Run: headless pygame with SDL's dummy video driver; simulated clock (each Clock.tick advances the game by its frame time, no real sleeping); random seed 0; keys injected as events and as key.get_pressed() state; no mouse input.
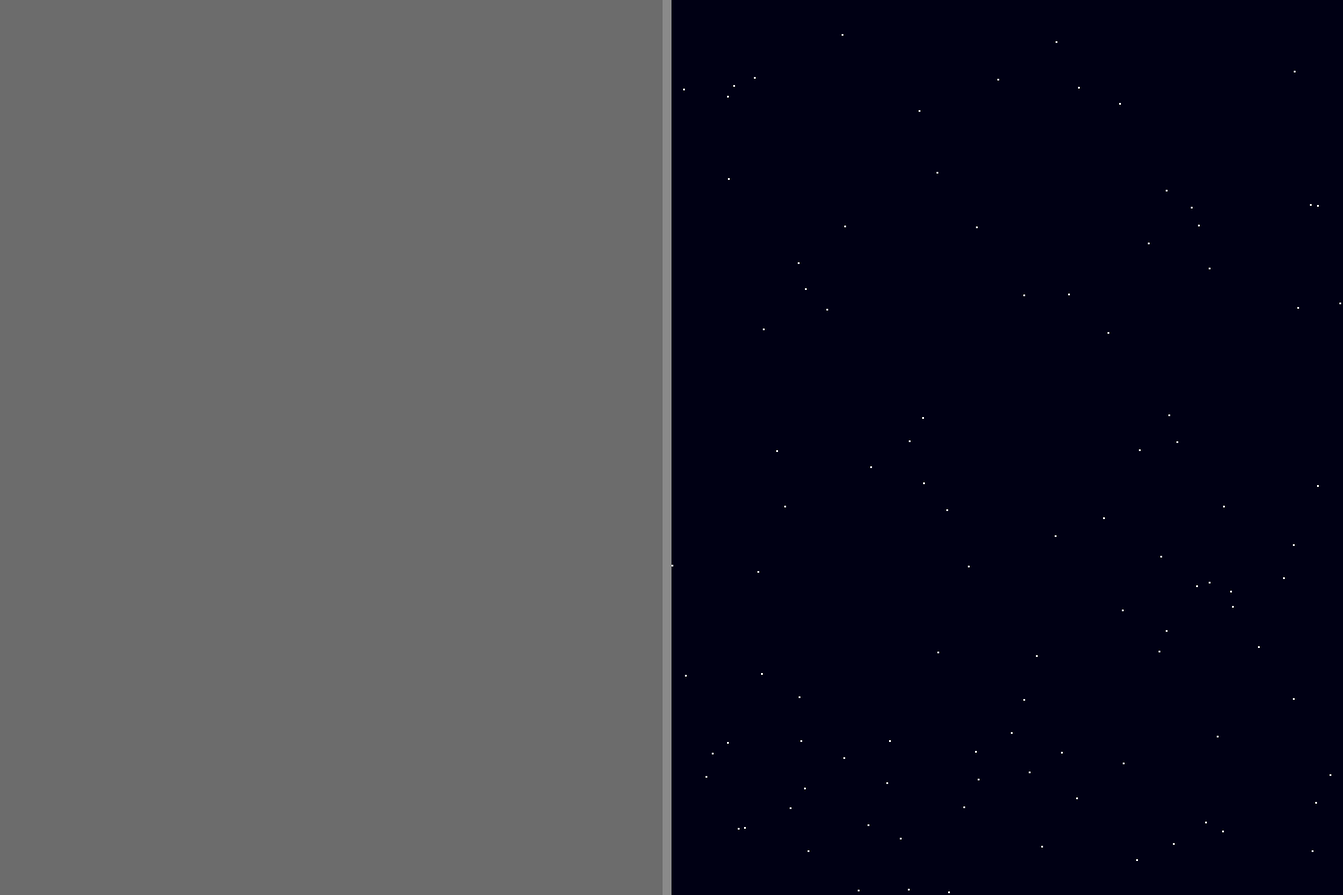
Frame 1 of 4 · flips 1–60 · no input
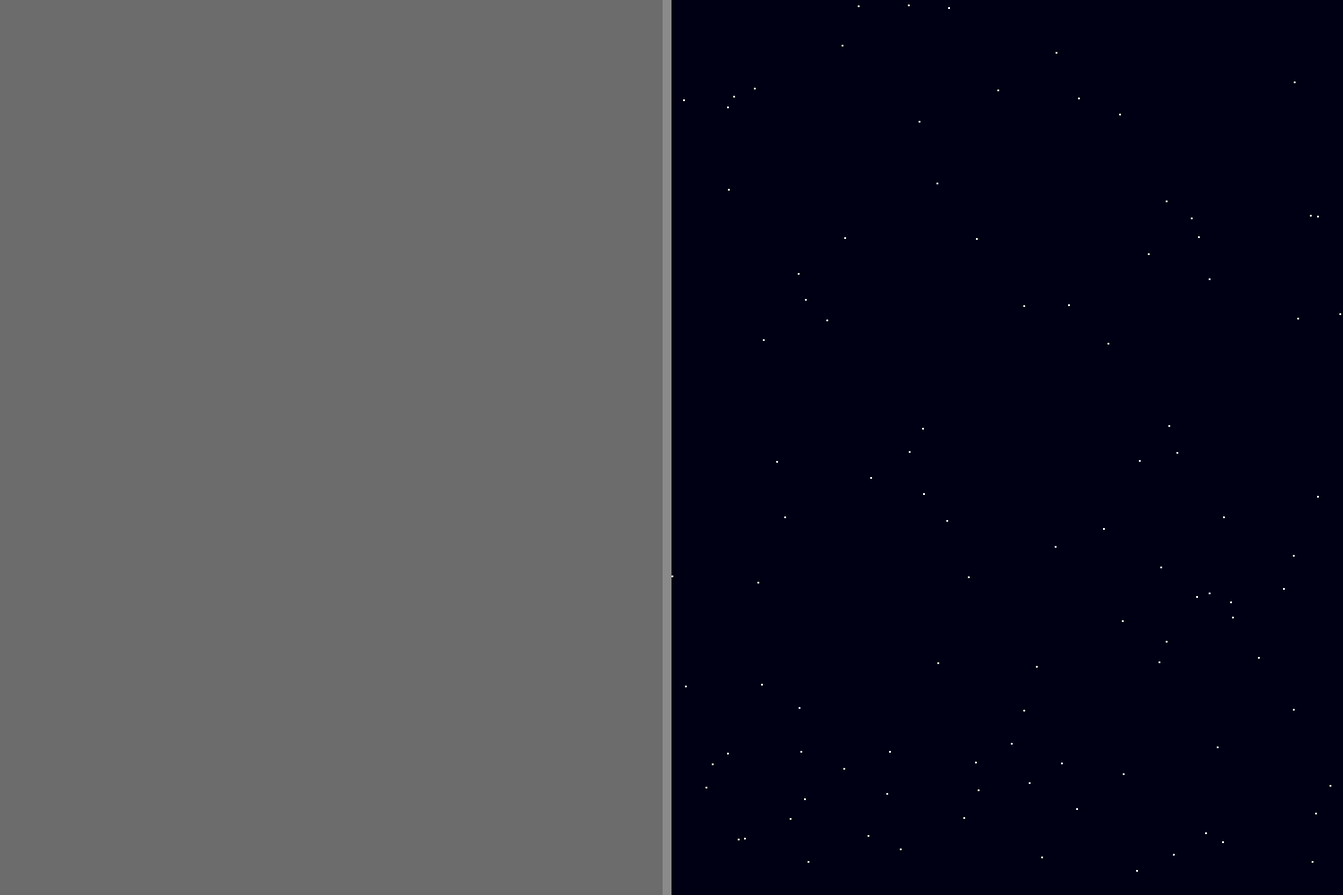
Frame 2 of 4 · flips 61–180 · tapped SPACE, RETURN · held RIGHT (→), D
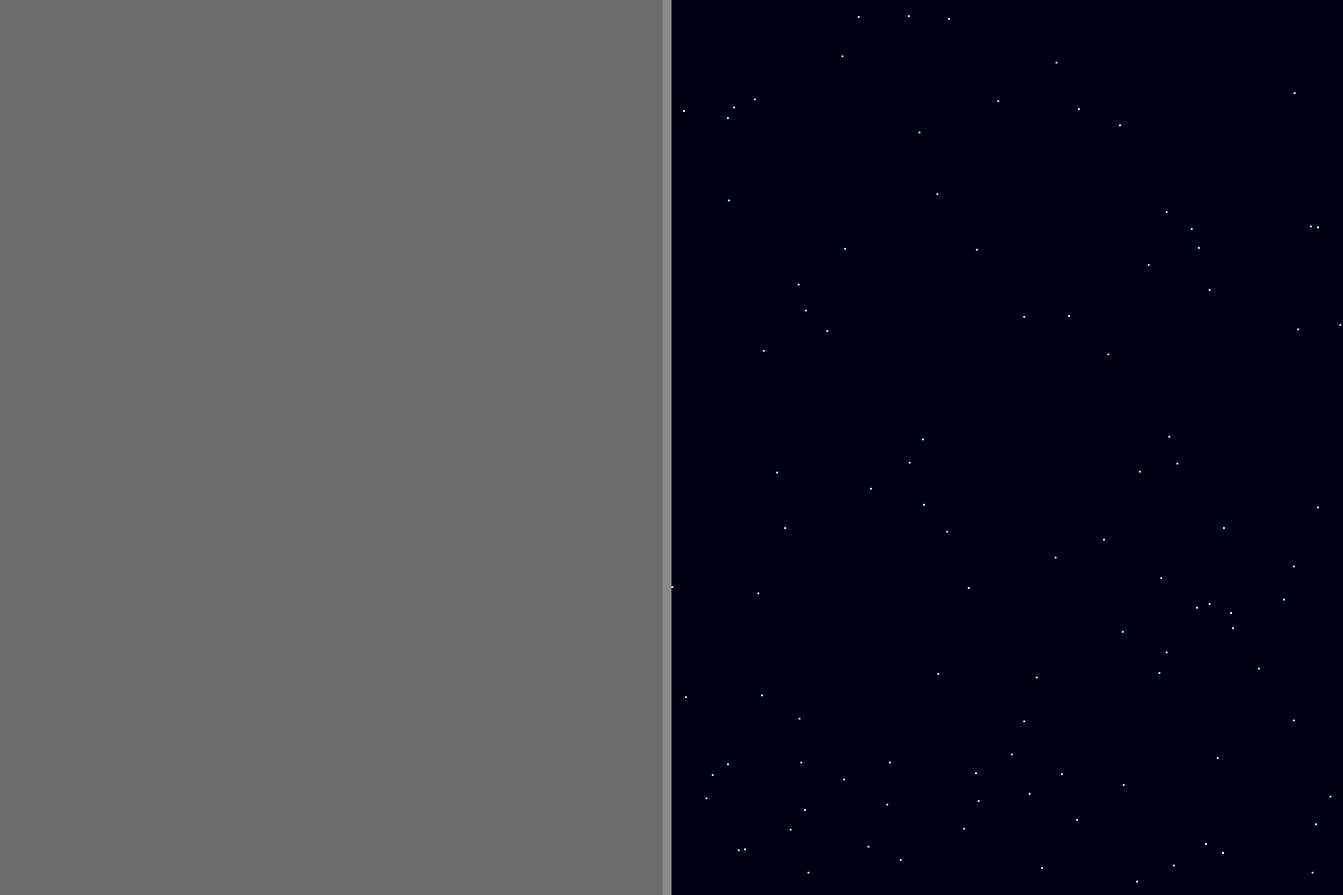
Frame 3 of 4 · flips 181–300 · held DOWN (↓), S
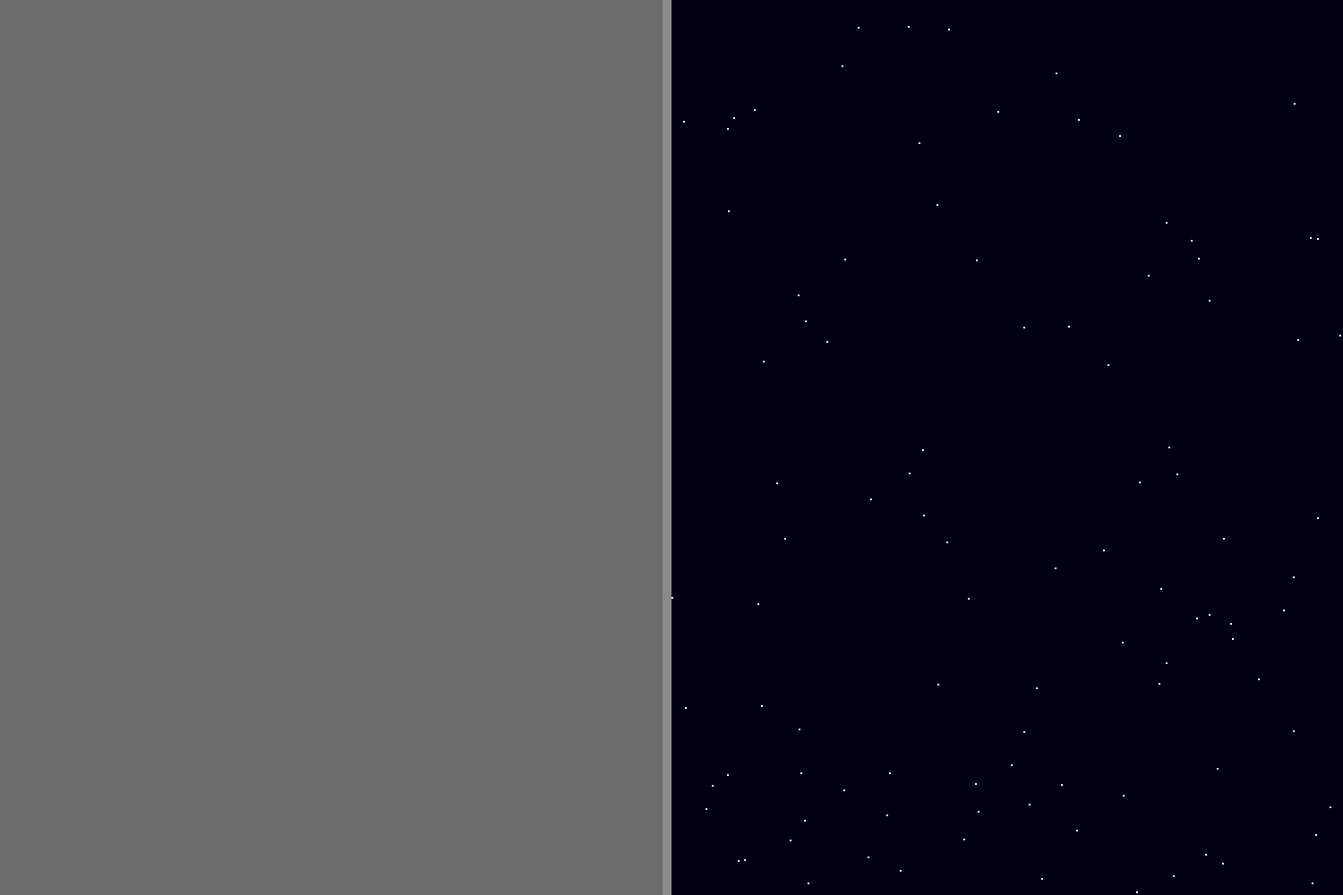
Frame 4 of 4 · flips 301–420 · held LEFT (←), A, UP (↑), W

The pygame program that drew these frames:

import random

import pygame

pygame.init()

width, height = 1500, 1000
screen = pygame.display.set_mode((width, height))
pygame.display.set_caption('Звёздное небо')

numstars = 100
stars = [(random.randint(750, width - 1), random.randint(0, height)) for _ in range(numstars)]

background_color = (0, 0, 20)

speed = 0.1

running = True
while running:
    for event in pygame.event.get():
        if event.type == pygame.QUIT:
            running = False

    # Изменение координат звезд для создания эффекта движущегося фона
    stars = [(star[0], (star[1] + speed) % height) for star in stars]

    # Отрисовка звезд
    screen.fill(background_color)
    for star in stars:
        pygame.draw.circle(screen, (255, 255, 255), star, 1)
    pygame.draw.rect(screen, (108, 108, 108), (0, 0, 750, 1000), 0)
    pygame.draw.rect(screen, (138, 138, 138), (740, 0, 10, 1000), 0)
    pygame.display.flip()

pygame.quit()
